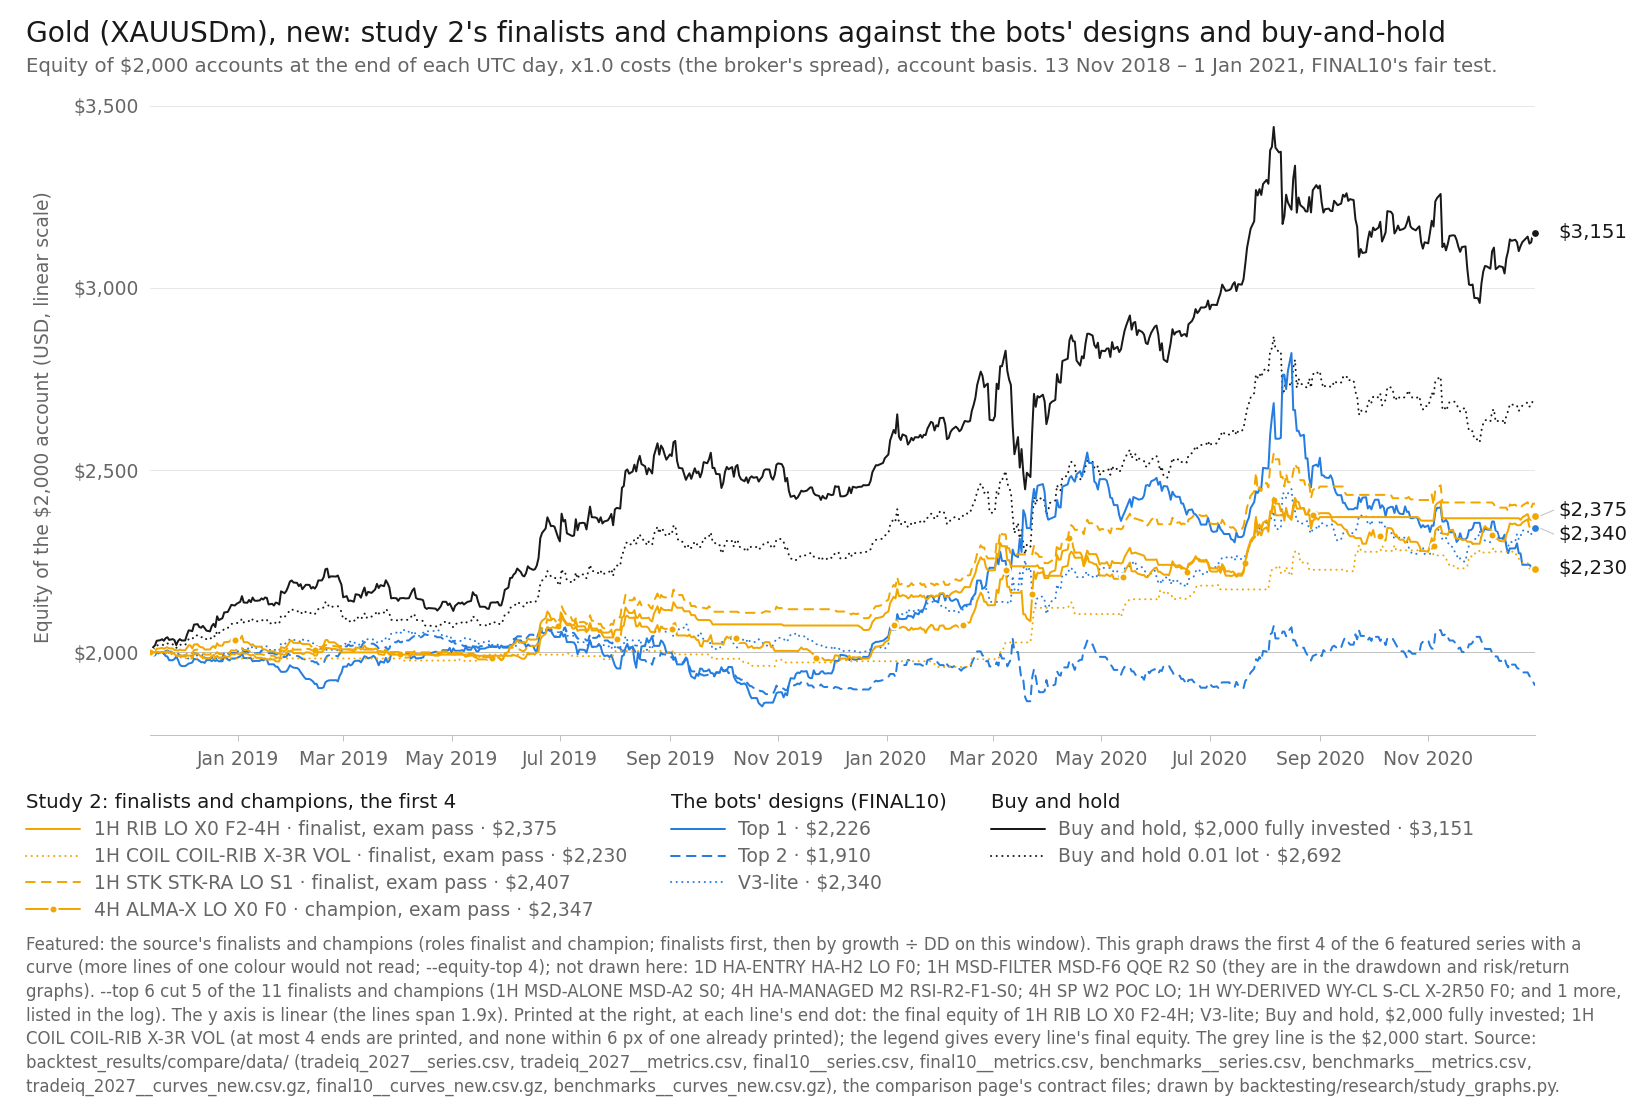

Values plotted in this chart, from the file beside it:
item, series_id, label, group, role, family, key, final_usd, curve_last_usd, cagr_pct, max_dd_pct, dd_marks, growth_dd, daily_close_dd_pct, x, y, notes
line, tradeiq_2027:XAUUSDm|1H|RIB|LO|X0|F2-4H, 1H RIB LO X0 F2-4H, featured, finalist, RIB, solid, 2375, 2375, 8.374, 4.744, M1, 1.765, , 2020-12-31, 2375, end printed
line, tradeiq_2027:XAUUSDm|1H|COIL|COIL-RIB|X-…, 1H COIL COIL-RIB X-3R VOL, featured, finalist, COIL, dotted, 2230, 2230, 5.226, 3.326, M1, 1.571, , 2020-12-31, 2230, end printed
line, tradeiq_2027:XAUUSDm|1H|STK|STK-RA|LO|S1, 1H STK STK-RA LO S1, featured, finalist, STK, dashed, 2407, 2407, 9.069, 6.812, M1, 1.331, , 2020-12-31, 2407, 
line, tradeiq_2027:XAUUSDm|4H|ALMA-X|LO|X0|F0, 4H ALMA-X LO X0 F0, featured, champion, ALMA-X, solid, marker o, 2347, 2347, 7.781, 7.341, M1, 1.06, , 2020-12-31, 2347, 
line, final10:XAUUSDm|Top 1, Top 1, design, design, Top 1-3 (optimiser v4), solid, 2226, 2226, 5.139, 21.69, second, 0.2369, , 2020-12-31, 2226, 
line, final10:XAUUSDm|Top 2, Top 2, design, design, Top 1-3 (optimiser v4), dashed, 1910, 1910, -2.127, 10.75, second, -0.1979, , 2020-12-31, 1910, 
line, final10:XAUUSDm|V3-lite, V3-lite, design, design, V3-lite, dotted, 2340, 2340, 7.624, 8.54, second, 0.8928, , 2020-12-31, 2340, end printed
line, benchmarks:XAUUSDm|bh-2000, Buy and hold, $2,000 fully invested, bh, benchmark, buy-and-hold, solid, 3151, 3151, 23.72, 14.92, M1, 1.589, , 2020-12-31, 3151, end printed
line, benchmarks:XAUUSDm|bh-0.01lot, Buy and hold 0.01 lot, bh, benchmark, buy-and-hold, dotted, 2692, 2692, 14.93, 10.78, M1, 1.385, , 2020-12-31, 2692, 
